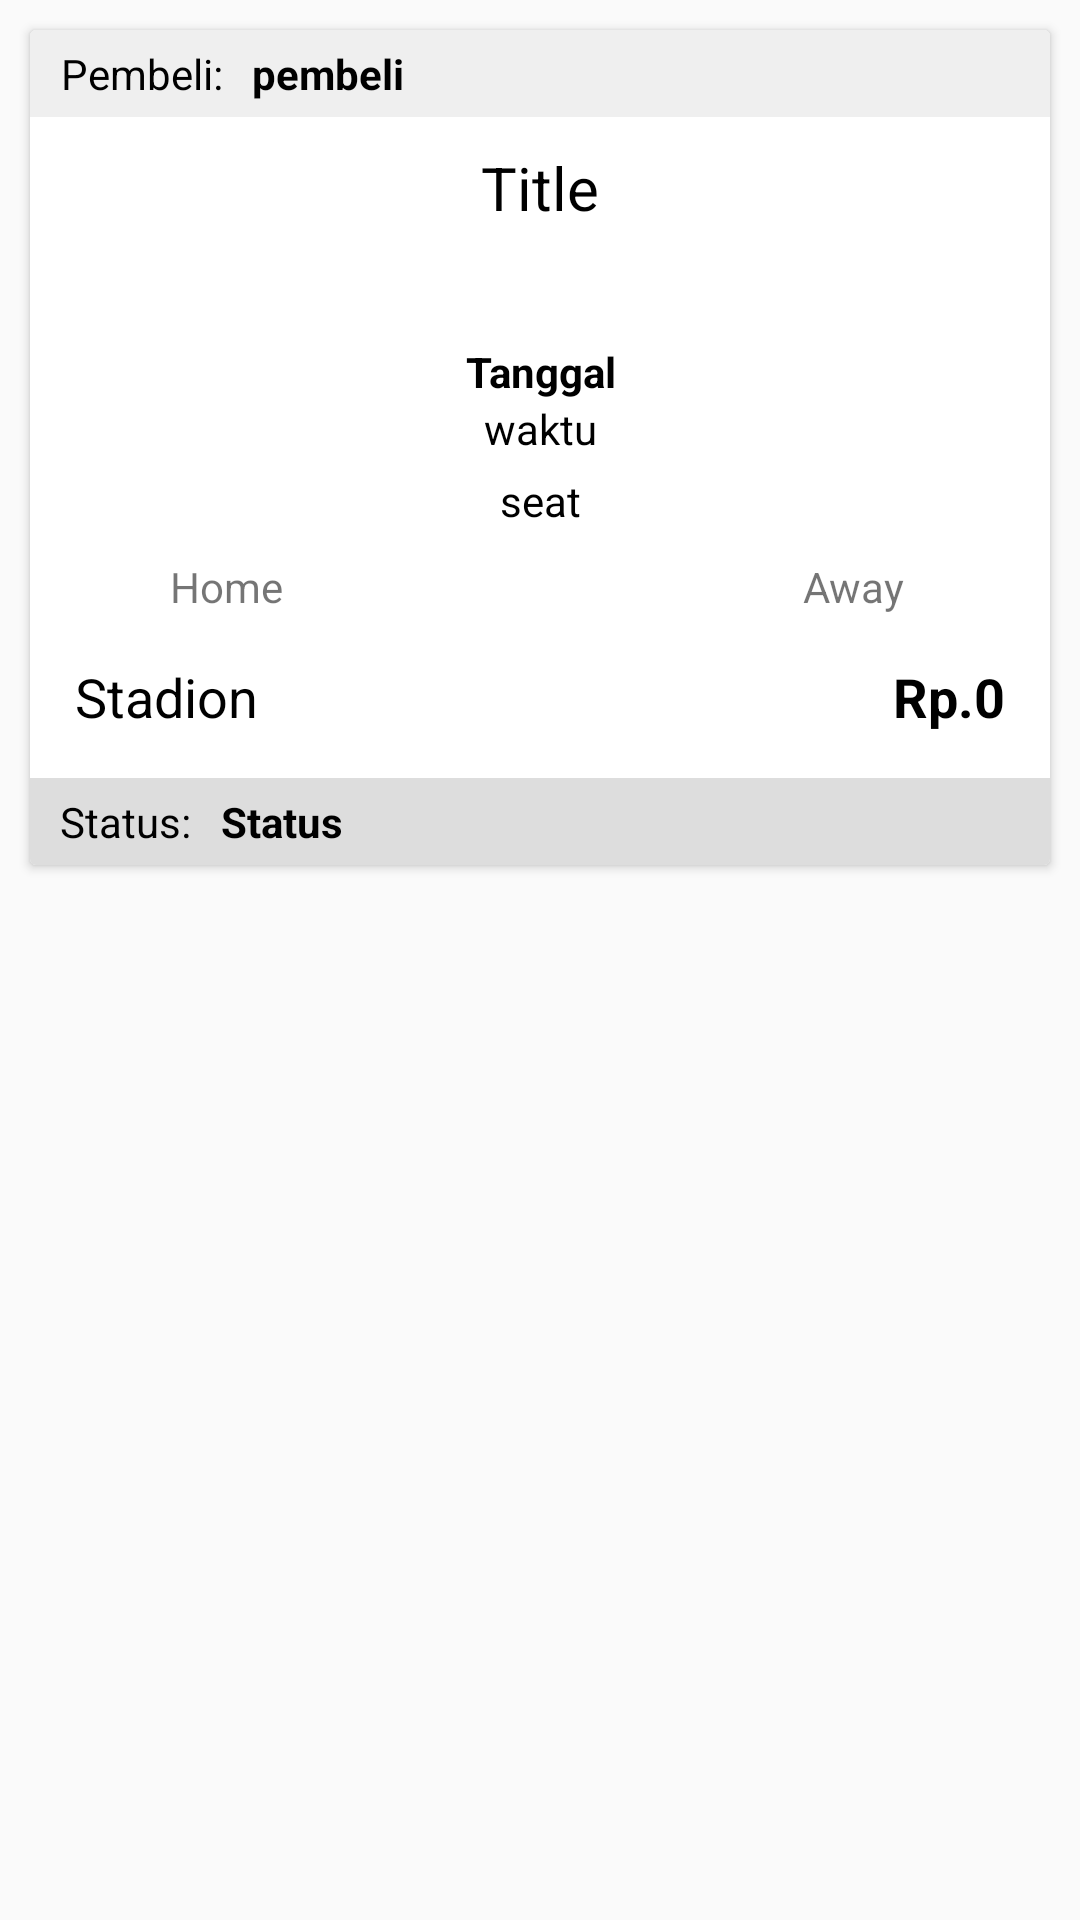

This screen was rendered from an Android layout file. Write that file and the resources it references.
<!-- AndroidManifest.xml: application theme AppTheme -->
<!-- res/layout/user_match_list.xml -->
<?xml version="1.0" encoding="utf-8"?>
<RelativeLayout xmlns:android="http://schemas.android.com/apk/res/android"
    xmlns:app="http://schemas.android.com/apk/res-auto"
    xmlns:tools="http://schemas.android.com/tools"
    android:layout_width="match_parent"
    android:layout_height="wrap_content">

    <android.support.v7.widget.CardView
        android:layout_width="match_parent"
        android:layout_height="wrap_content"
        android:layout_marginStart="10dp"
        android:layout_marginLeft="0dp"
        android:layout_marginTop="10dp"
        android:layout_marginEnd="10dp"
        android:layout_marginRight="0dp"
        android:layout_marginBottom="10dp">

        <LinearLayout
            android:layout_width="match_parent"
            android:layout_height="match_parent"
            android:orientation="vertical">

            <LinearLayout
                android:layout_width="match_parent"
                android:layout_height="match_parent"
                android:background="#efefef"
                android:gravity="left"
                android:orientation="horizontal"
                android:paddingTop="5dp"
                android:paddingRight="10dp"
                android:paddingBottom="5dp">

                <TextView
                    android:id="@+id/harga_price1"
                    android:layout_width="wrap_content"
                    android:layout_height="wrap_content"
                    android:layout_gravity="left"
                    android:gravity="center_vertical|center_horizontal"
                    android:paddingLeft="10dp"
                    android:text="Pembeli:"
                    android:textColor="@android:color/black"
                    android:textSize="14sp" />

                <TextView
                    android:id="@+id/pembeli_textView"
                    android:layout_width="wrap_content"
                    android:layout_height="wrap_content"
                    android:layout_gravity="left"
                    android:gravity="center_vertical|center_horizontal"
                    android:paddingLeft="10dp"
                    android:text="pembeli"
                    android:textColor="@android:color/black"
                    android:textSize="14sp"
                    android:textStyle="bold" />

            </LinearLayout>

            <LinearLayout
                android:layout_width="match_parent"
                android:layout_height="match_parent"
                android:orientation="vertical">

                <TextView
                    android:id="@+id/title_textView"
                    android:layout_width="match_parent"
                    android:layout_height="wrap_content"
                    android:gravity="center_vertical|center_horizontal"
                    android:padding="10dp"
                    android:text="Title"
                    android:textColor="@android:color/black"
                    android:textSize="20sp" />

                <LinearLayout
                    android:layout_width="match_parent"
                    android:layout_height="wrap_content"
                    android:orientation="horizontal"
                    android:paddingLeft="10dp"
                    android:paddingRight="10dp">

                    <LinearLayout
                        android:layout_width="match_parent"
                        android:layout_height="wrap_content"
                        android:layout_weight="1"
                        android:orientation="vertical">

                        <ImageView
                            android:id="@+id/home_image"
                            android:layout_width="match_parent"
                            android:layout_height="100dp"
                            app:srcCompat="@drawable/common_google_signin_btn_icon_dark_normal_background" />

                        <TextView
                            android:id="@+id/home_textView"
                            android:layout_width="match_parent"
                            android:layout_height="wrap_content"
                            android:gravity="center_horizontal"
                            android:text="Home" />
                    </LinearLayout>

                    <LinearLayout
                        android:layout_width="98dp"
                        android:layout_height="match_parent"
                        android:gravity="center_vertical"
                        android:orientation="vertical">

                        <TextView
                            android:id="@+id/tanggal_textView"
                            android:layout_width="match_parent"
                            android:layout_height="wrap_content"
                            android:gravity="center_horizontal"
                            android:text="Tanggal"
                            android:textColor="@android:color/black"
                            android:textStyle="bold" />

                        <TextView
                            android:id="@+id/waktu_textView"
                            android:layout_width="match_parent"
                            android:layout_height="wrap_content"
                            android:gravity="center_horizontal"
                            android:text="waktu"
                            android:textColor="@android:color/black" />

                        <TextView
                            android:id="@+id/seat_textView"
                            android:layout_width="match_parent"
                            android:layout_height="wrap_content"
                            android:layout_marginTop="5dp"
                            android:gravity="center_horizontal"
                            android:text="seat"
                            android:textColor="@android:color/black" />
                    </LinearLayout>

                    <LinearLayout
                        android:layout_width="match_parent"
                        android:layout_height="match_parent"
                        android:layout_weight="1"
                        android:orientation="vertical">

                        <ImageView
                            android:id="@+id/away_image"
                            android:layout_width="match_parent"
                            android:layout_height="100dp"
                            app:srcCompat="@drawable/common_google_signin_btn_icon_dark_normal_background" />

                        <TextView
                            android:id="@+id/away_textView"
                            android:layout_width="match_parent"
                            android:layout_height="wrap_content"
                            android:gravity="center_horizontal"
                            android:text="Away" />
                    </LinearLayout>

                </LinearLayout>

                <LinearLayout
                    android:layout_width="match_parent"
                    android:layout_height="match_parent"
                    android:orientation="horizontal"
                    android:padding="10dp">

                    <TextView
                        android:id="@+id/stadion_textView"
                        android:layout_width="wrap_content"
                        android:layout_height="wrap_content"
                        android:layout_weight="1"
                        android:gravity="left|center_vertical"
                        android:padding="5dp"
                        android:text="Stadion"
                        android:textColor="@android:color/black"
                        android:textSize="18sp" />

                    <TextView
                        android:id="@+id/harga_textView"
                        android:layout_width="wrap_content"
                        android:layout_height="wrap_content"
                        android:layout_gravity="right"
                        android:layout_weight="1"
                        android:gravity="right|center_vertical"
                        android:padding="5dp"
                        android:text="Rp.0"
                        android:textColor="@android:color/black"
                        android:textSize="18sp"
                        android:textStyle="bold" />

                </LinearLayout>

            </LinearLayout>

            <LinearLayout
                android:layout_width="match_parent"
                android:layout_height="match_parent"
                android:background="#dddddd"
                android:gravity="left"
                android:orientation="horizontal"
                android:paddingTop="5dp"
                android:paddingRight="10dp"
                android:paddingBottom="5dp">

                <TextView
                    android:id="@+id/harga_price"
                    android:layout_width="wrap_content"
                    android:layout_height="wrap_content"
                    android:layout_gravity="left"
                    android:gravity="center_vertical|center_horizontal"
                    android:paddingLeft="10dp"
                    android:text="Status:"
                    android:textColor="@android:color/black"
                    android:textSize="14sp" />

                <TextView
                    android:id="@+id/status_textView"
                    android:layout_width="wrap_content"
                    android:layout_height="wrap_content"
                    android:layout_gravity="left"
                    android:gravity="center_vertical|center_horizontal"
                    android:paddingLeft="10dp"
                    android:text="Status"
                    android:textColor="@android:color/black"
                    android:textSize="14sp"
                    android:textStyle="bold" />

            </LinearLayout>
        </LinearLayout>

    </android.support.v7.widget.CardView>

</RelativeLayout>
<!-- resources referenced by this layout -->
<resources>
  <style name="AppTheme" parent="Theme.AppCompat.Light.DarkActionBar">
          
          <item name="colorPrimary">@color/colorPrimary</item>
          <item name="colorPrimaryDark">@color/colorPrimaryDark</item>
          <item name="colorAccent">@color/colorAccent</item>
      </style>
  <color name="colorPrimary">#023474</color>
  <color name="colorPrimaryDark">#00574B</color>
  <color name="colorAccent">#D81B60</color>
</resources>
